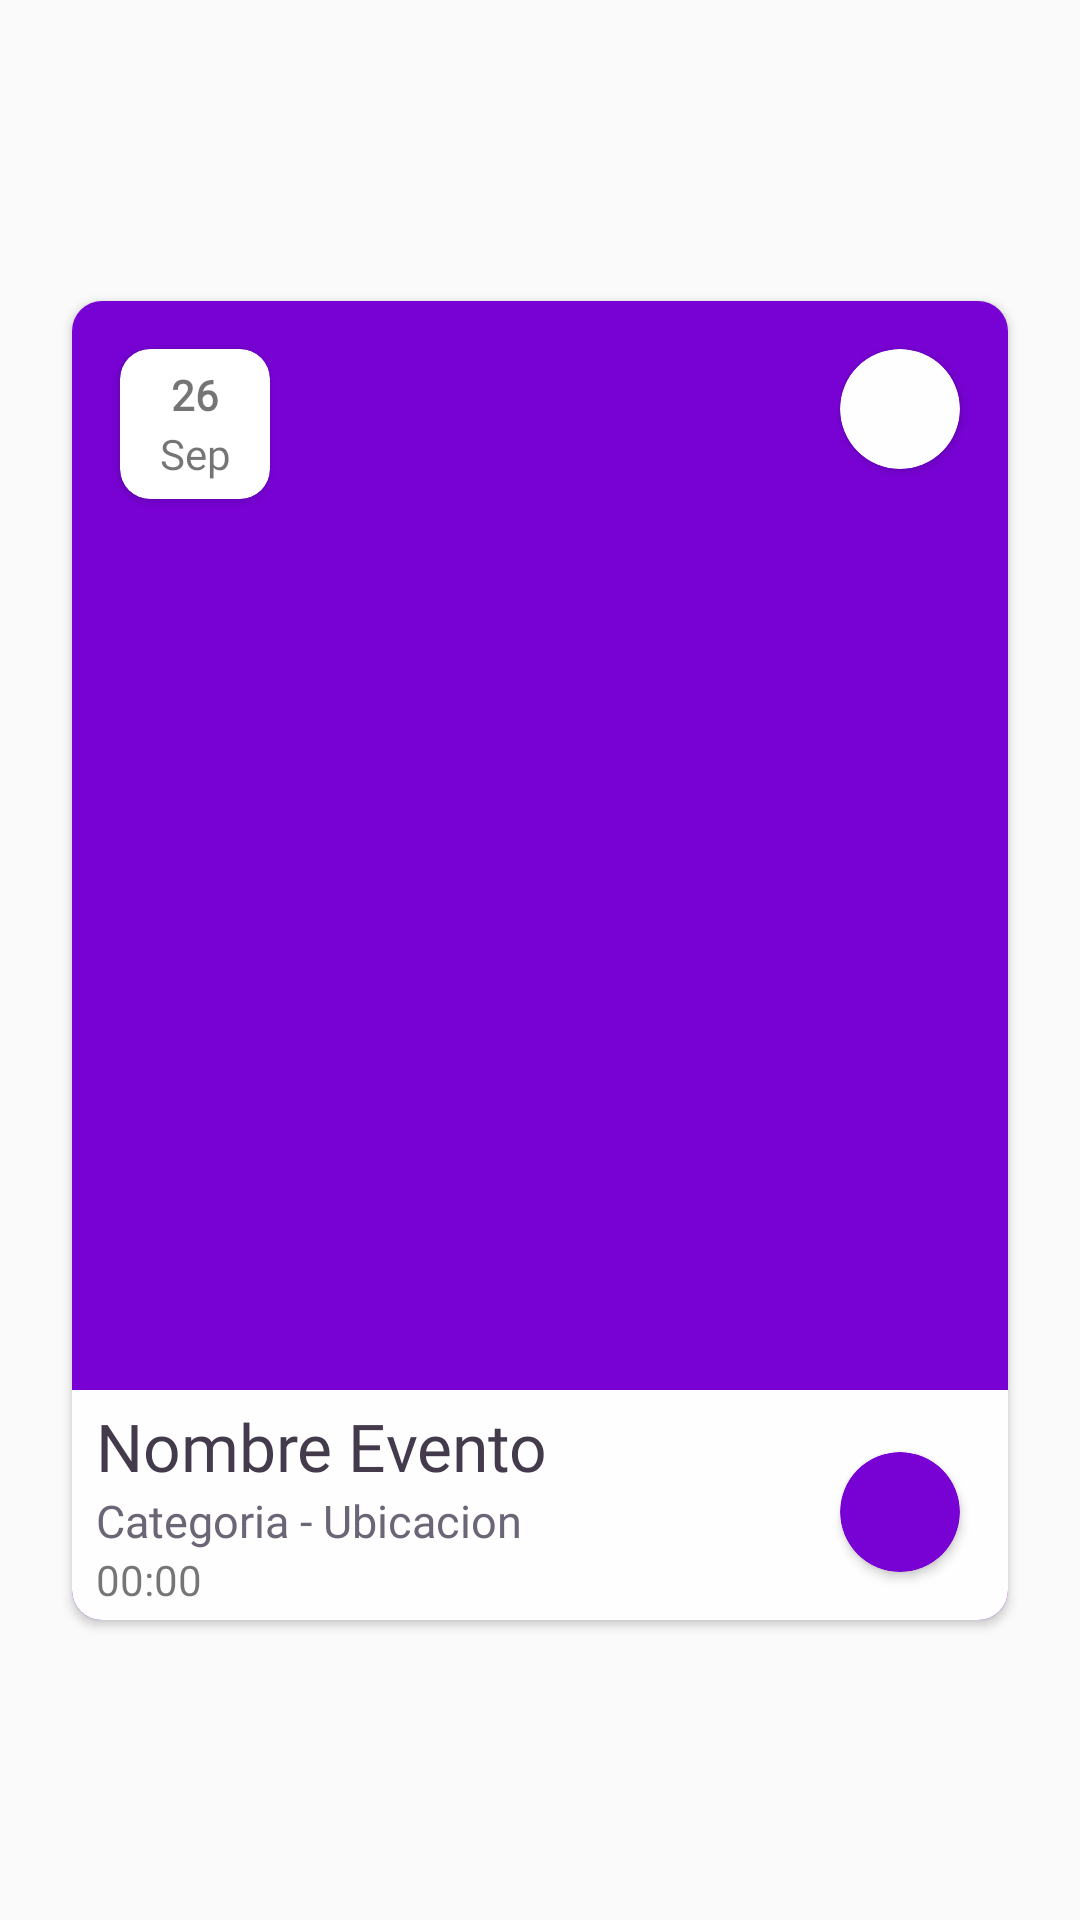

Android layout source for this screen:
<!-- AndroidManifest.xml: application theme Theme.IcesiCare -->
<!-- res/layout/card_admin_event_list.xml -->
<?xml version="1.0" encoding="utf-8"?>
<androidx.constraintlayout.widget.ConstraintLayout xmlns:android="http://schemas.android.com/apk/res/android"
    xmlns:app="http://schemas.android.com/apk/res-auto"
    xmlns:tools="http://schemas.android.com/tools"
    android:layout_width="match_parent"
    android:layout_height="wrap_content">

    <androidx.cardview.widget.CardView
        android:layout_width="0dp"
        android:layout_height="wrap_content"
        android:layout_marginStart="24dp"
        android:layout_marginTop="8dp"
        android:layout_marginEnd="24dp"
        android:layout_marginBottom="8dp"
        app:cardBackgroundColor="@color/neutral_white"
        app:cardCornerRadius="10dp"
        app:layout_constraintBottom_toBottomOf="parent"
        app:layout_constraintEnd_toEndOf="parent"
        app:layout_constraintHorizontal_bias="1.0"
        app:layout_constraintStart_toStartOf="parent"
        app:layout_constraintTop_toTopOf="parent">

        <androidx.constraintlayout.widget.ConstraintLayout
            android:id="@+id/backgroundCL"
            android:layout_width="match_parent"
            android:layout_height="wrap_content"
            android:background="@color/purple">

            <RelativeLayout
                android:id="@+id/topRelLayout"
                android:layout_width="0dp"
                android:layout_height="wrap_content"
                android:minHeight="0dp"
                app:layout_constraintBottom_toTopOf="@+id/constraintLayout4"
                app:layout_constraintEnd_toEndOf="parent"
                app:layout_constraintStart_toStartOf="parent"
                app:layout_constraintTop_toTopOf="parent">

                <ImageView
                    android:id="@+id/eventImgView"
                    android:layout_width="wrap_content"
                    android:layout_height="363dp"
                    android:layout_alignParentStart="true"
                    android:layout_alignParentEnd="true"
                    android:layout_marginStart="0dp"
                    android:layout_marginEnd="0dp"
                    android:scaleType="fitXY"
                    android:visibility="visible"
                    app:srcCompat="@mipmap/ic_launcher" />

                <androidx.cardview.widget.CardView
                    android:layout_width="50dp"
                    android:layout_height="50dp"
                    android:layout_alignParentStart="true"
                    android:layout_alignParentTop="true"
                    android:layout_marginStart="16dp"
                    android:layout_marginTop="16dp"
                    android:layout_marginBottom="134dp"
                    app:cardCornerRadius="10dp">

                    <androidx.constraintlayout.widget.ConstraintLayout
                        android:layout_width="match_parent"
                        android:layout_height="match_parent">

                        <TextView
                            android:id="@+id/eventDayTV"
                            android:layout_width="wrap_content"
                            android:layout_height="wrap_content"
                            android:layout_marginTop="5dp"
                            android:fontFamily="@font/roboto_medium"
                            android:text="26"
                            android:textStyle="bold"
                            app:layout_constraintBottom_toTopOf="@+id/eventMonthTV"
                            app:layout_constraintEnd_toEndOf="parent"
                            app:layout_constraintStart_toStartOf="parent"
                            app:layout_constraintTop_toTopOf="parent" />

                        <TextView
                            android:id="@+id/eventMonthTV"
                            android:layout_width="wrap_content"
                            android:layout_height="wrap_content"
                            android:layout_marginBottom="5dp"
                            android:fontFamily="@font/roboto_medium"
                            android:text="Sep"
                            app:layout_constraintBottom_toBottomOf="parent"
                            app:layout_constraintEnd_toEndOf="parent"
                            app:layout_constraintStart_toStartOf="parent"
                            app:layout_constraintTop_toBottomOf="@+id/eventDayTV" />
                    </androidx.constraintlayout.widget.ConstraintLayout>
                </androidx.cardview.widget.CardView>

                <androidx.cardview.widget.CardView
                    android:layout_width="40dp"
                    android:layout_height="40dp"
                    android:layout_alignParentEnd="true"
                    android:layout_marginTop="16dp"
                    android:layout_marginEnd="16dp"
                    app:cardBackgroundColor="@color/neutral_white"
                    app:cardCornerRadius="20dp">

                    <ImageButton
                        android:id="@+id/deleteEventBtn"
                        android:layout_width="match_parent"
                        android:layout_height="match_parent"
                        android:background="#00FFFFFF"
                        app:srcCompat="@drawable/delete" />
                </androidx.cardview.widget.CardView>
            </RelativeLayout>

            <androidx.constraintlayout.widget.ConstraintLayout
                android:id="@+id/constraintLayout4"
                android:layout_width="0dp"
                android:layout_height="wrap_content"
                android:background="@color/neutral_white"
                app:layout_constraintBottom_toBottomOf="parent"
                app:layout_constraintEnd_toEndOf="parent"
                app:layout_constraintStart_toStartOf="parent">

                <TextView
                    android:id="@+id/eventNameTV"
                    android:layout_width="wrap_content"
                    android:layout_height="wrap_content"
                    android:layout_marginStart="8dp"
                    android:layout_marginTop="4dp"
                    android:fontFamily="@font/roboto_medium"
                    android:text="Nombre Evento"
                    android:textColor="@color/black"
                    android:textSize="22sp"
                    app:layout_constraintStart_toStartOf="parent"
                    app:layout_constraintTop_toTopOf="parent" />

                <TextView
                    android:id="@+id/eventCatLocTV"
                    android:layout_width="wrap_content"
                    android:layout_height="wrap_content"
                    android:fontFamily="@font/roboto_medium"
                    android:text="Categoria - Ubicacion"
                    android:textColor="@color/dark_gray"
                    android:textSize="15sp"
                    app:layout_constraintStart_toStartOf="@+id/eventNameTV"
                    app:layout_constraintTop_toBottomOf="@+id/eventNameTV" />

                <TextView
                    android:id="@+id/eventHoursTV"
                    android:layout_width="wrap_content"
                    android:layout_height="wrap_content"
                    android:layout_marginBottom="4dp"
                    android:text="00:00"
                    app:layout_constraintBottom_toBottomOf="parent"
                    app:layout_constraintStart_toStartOf="@+id/eventCatLocTV"
                    app:layout_constraintTop_toBottomOf="@+id/eventCatLocTV" />

                <androidx.cardview.widget.CardView
                    android:layout_width="40dp"
                    android:layout_height="40dp"
                    android:layout_marginEnd="16dp"
                    android:layout_marginBottom="16dp"
                    app:cardBackgroundColor="@color/purple"
                    app:cardCornerRadius="20dp"
                    app:layout_constraintBottom_toBottomOf="parent"
                    app:layout_constraintEnd_toEndOf="parent">

                    <ImageButton
                        android:id="@+id/editEventBtn"
                        android:layout_width="match_parent"
                        android:layout_height="match_parent"
                        android:background="#00FFFFFF"
                        android:tint="@color/neutral_white"
                        app:srcCompat="@drawable/pencil_writing" />
                </androidx.cardview.widget.CardView>
            </androidx.constraintlayout.widget.ConstraintLayout>

        </androidx.constraintlayout.widget.ConstraintLayout>

    </androidx.cardview.widget.CardView>

</androidx.constraintlayout.widget.ConstraintLayout>
<!-- resources referenced by this layout -->
<resources>
  <color name="black">#433B4C</color>
  <color name="dark_gray">#6C6575</color>
  <color name="neutral_white">#FFFEFF</color>
  <color name="purple">#7802D4</color>
  <!-- drawable delete (drawable) -->
  <vector android:height="26.526316dp" android:viewportHeight="21"
      android:viewportWidth="19" android:width="24dp" xmlns:android="http://schemas.android.com/apk/res/android">
      <path android:fillColor="#00000000"
          android:pathData="M16.575,7.718C16.575,7.718 16.032,14.453 15.717,17.289C15.567,18.645 14.73,19.438 13.359,19.463C10.75,19.51 8.138,19.514 5.53,19.458C4.211,19.431 3.388,18.628 3.241,17.296C2.924,14.434 2.384,7.718 2.384,7.718"
          android:strokeColor="#3A2A46" android:strokeLineCap="round"
          android:strokeLineJoin="round" android:strokeWidth="1.5"/>
      <path android:fillColor="#00000000"
          android:pathData="M17.958,4.489H1" android:strokeColor="#3A2A46"
          android:strokeLineCap="round" android:strokeLineJoin="round" android:strokeWidth="1.5"/>
      <path android:fillColor="#00000000"
          android:pathData="M14.691,4.489C13.906,4.489 13.23,3.934 13.076,3.165L12.833,1.949C12.683,1.388 12.175,1 11.596,1H7.363C6.784,1 6.276,1.388 6.126,1.949L5.883,3.165C5.729,3.934 5.053,4.489 4.268,4.489"
          android:strokeColor="#3A2A46" android:strokeLineCap="round"
          android:strokeLineJoin="round" android:strokeWidth="1.5"/>
  </vector>
  <!-- drawable pencil_writing (drawable) -->
  <vector xmlns:android="http://schemas.android.com/apk/res/android"
      android:width="24dp"
      android:height="24dp"
      android:viewportWidth="24"
      android:viewportHeight="24">
    <path
        android:pathData="M13.747,20.443H21"
        android:strokeLineJoin="round"
        android:strokeWidth="1.5"
        android:fillColor="#00000000"
        android:strokeColor="#3A2A46"
        android:strokeLineCap="round"/>
    <path
        android:pathData="M12.78,3.795C13.556,2.868 14.95,2.732 15.896,3.492C15.948,3.533 17.629,4.839 17.629,4.839C18.669,5.467 18.992,6.803 18.349,7.823C18.315,7.877 8.812,19.764 8.812,19.764C8.496,20.159 8.016,20.392 7.503,20.397L3.864,20.443L3.044,16.972C2.929,16.484 3.044,15.972 3.36,15.577L12.78,3.795Z"
        android:strokeLineJoin="round"
        android:strokeWidth="1.5"
        android:fillColor="#00000000"
        android:fillType="evenOdd"
        android:strokeColor="#3A2A46"
        android:strokeLineCap="round"/>
    <path
        android:pathData="M11.021,6.001L16.473,10.188"
        android:strokeLineJoin="round"
        android:strokeWidth="1.5"
        android:fillColor="#00000000"
        android:strokeColor="#3A2A46"
        android:strokeLineCap="round"/>
  </vector>
  <!-- mipmap ic_launcher (mipmap-anydpi) -->
  <?xml version="1.0" encoding="utf-8"?>
  <adaptive-icon xmlns:android="http://schemas.android.com/apk/res/android">
      <background android:drawable="@drawable/vector_icesi_logo" />
      <foreground android:drawable="@drawable/vector_icesi_logo" />
      <monochrome android:drawable="@drawable/vector_icesi_logo" />
  </adaptive-icon>
  <style name="Theme.IcesiCare" parent="Base.Theme.IcesiCare" />
  <!-- drawable vector_icesi_logo: vector/xml drawable (drawable, 8558 chars, omitted) -->
  <style name="Base.Theme.IcesiCare" parent="Theme.AppCompat.DayNight.NoActionBar">
          
          
      </style>
</resources>
